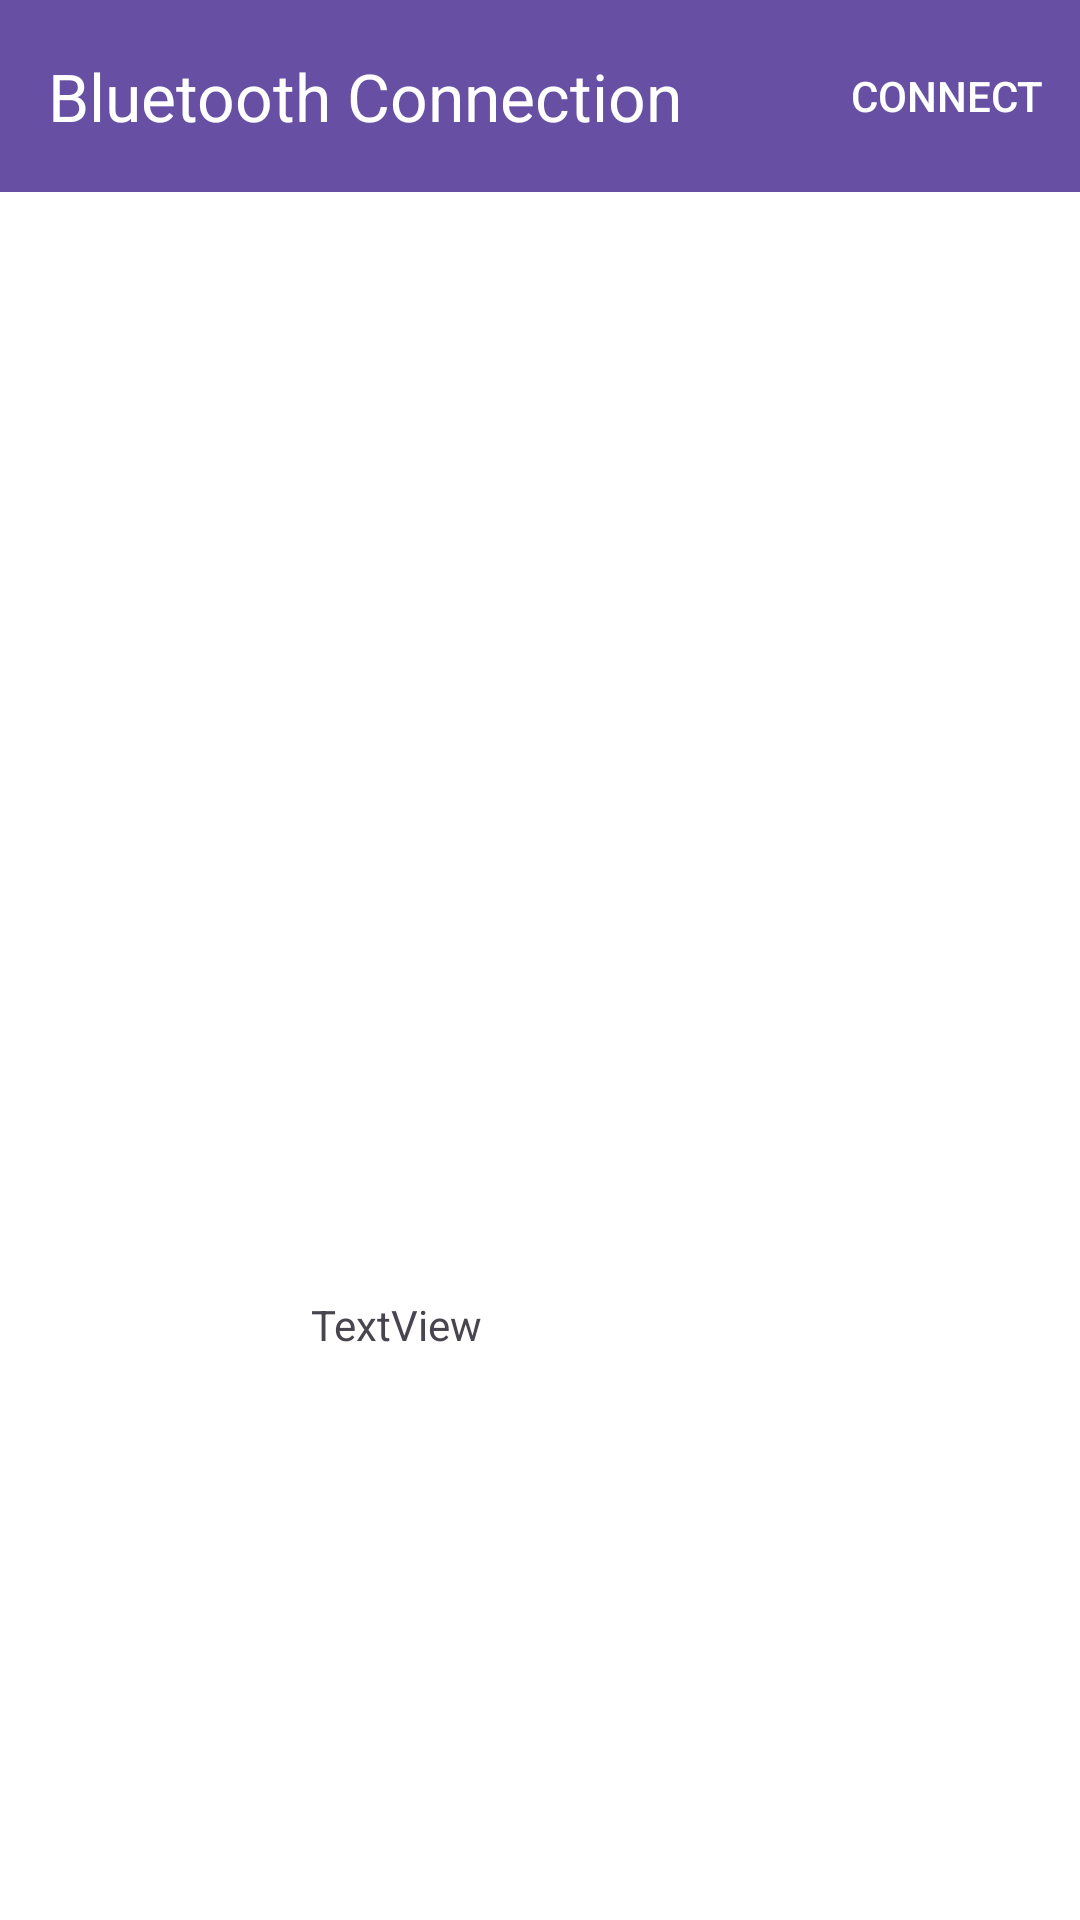

This screen was rendered from an Android layout file. Write that file and the resources it references.
<!-- AndroidManifest.xml: activity theme Theme.OmniDex -->
<!-- res/layout/activity_main.xml -->
<?xml version="1.0" encoding="utf-8"?>
<androidx.constraintlayout.widget.ConstraintLayout xmlns:android="http://schemas.android.com/apk/res/android"
    xmlns:app="http://schemas.android.com/apk/res-auto"
    xmlns:tools="http://schemas.android.com/tools"
    android:id="@+id/constrainLayout"
    android:layout_width="match_parent"
    android:layout_height="match_parent"
    android:background="@android:color/background_light"
    tools:context=".MainActivity">

    <androidx.appcompat.widget.Toolbar
        android:id="@+id/toolbar"
        android:layout_width="match_parent"
        android:layout_height="wrap_content"
        android:background="?attr/colorPrimary"
        android:minHeight="?attr/actionBarSize"
        android:theme="?attr/actionBarTheme"
        app:layout_constraintEnd_toEndOf="parent"
        app:layout_constraintStart_toStartOf="parent"
        app:layout_constraintTop_toTopOf="parent"
        app:subtitleTextColor="@android:color/background_light"
        app:title="Bluetooth Connection"
        app:titleTextColor="@android:color/background_light" />

    <ImageView
        android:id="@+id/imageView"
        android:layout_width="200dp"
        android:layout_height="300dp"
        android:layout_marginTop="24dp"
        android:contentDescription="Visual LED"
        android:scaleType="centerCrop"
        app:layout_constraintEnd_toEndOf="parent"
        app:layout_constraintHorizontal_bias="0.5"
        app:layout_constraintStart_toStartOf="parent"
        app:layout_constraintTop_toBottomOf="@+id/toolbar"
        tools:ignore="VectorDrawableCompat" />

    <Button
        android:id="@+id/buttonConnect"
        style="@style/Widget.AppCompat.Button.Borderless"
        android:layout_width="wrap_content"
        android:layout_height="wrap_content"
        android:text="Connect"
        android:textColor="@android:color/background_light"
        app:layout_constraintBottom_toBottomOf="@+id/toolbar"
        app:layout_constraintEnd_toEndOf="@+id/toolbar"
        app:layout_constraintTop_toTopOf="@+id/toolbar" />



    <ProgressBar
        android:id="@+id/progressBar"
        style="?android:attr/progressBarStyle"
        android:layout_width="wrap_content"
        android:layout_height="wrap_content"
        app:layout_constraintBottom_toBottomOf="parent"
        app:layout_constraintEnd_toEndOf="parent"
        app:layout_constraintHorizontal_bias="0.5"
        app:layout_constraintStart_toStartOf="parent"
        app:layout_constraintTop_toTopOf="parent" />

    <TextView
        android:id="@+id/textViewInfo"
        android:layout_width="0dp"
        android:layout_height="wrap_content"
        android:layout_marginStart="16dp"
        android:layout_marginTop="16dp"
        android:layout_marginEnd="16dp"
        android:textAlignment="center"
        android:textStyle="italic"
        app:layout_constraintEnd_toEndOf="parent"
        app:layout_constraintHorizontal_bias="0.5"
        app:layout_constraintStart_toStartOf="parent" />

    <TextView
        android:id="@+id/textView"
        android:layout_width="152dp"
        android:layout_height="64dp"
        android:layout_marginTop="44dp"
        android:text="TextView"
        app:layout_constraintEnd_toEndOf="parent"
        app:layout_constraintHorizontal_bias="0.498"
        app:layout_constraintStart_toStartOf="parent"
        app:layout_constraintTop_toBottomOf="@+id/imageView" />


</androidx.constraintlayout.widget.ConstraintLayout>
<!-- resources referenced by this layout -->
<resources>
  <style name="Theme.OmniDex" parent="Base.Theme.OmniDex" />
  <style name="Base.Theme.OmniDex" parent="Theme.Material3.DayNight.NoActionBar">
          
          
      </style>
</resources>
